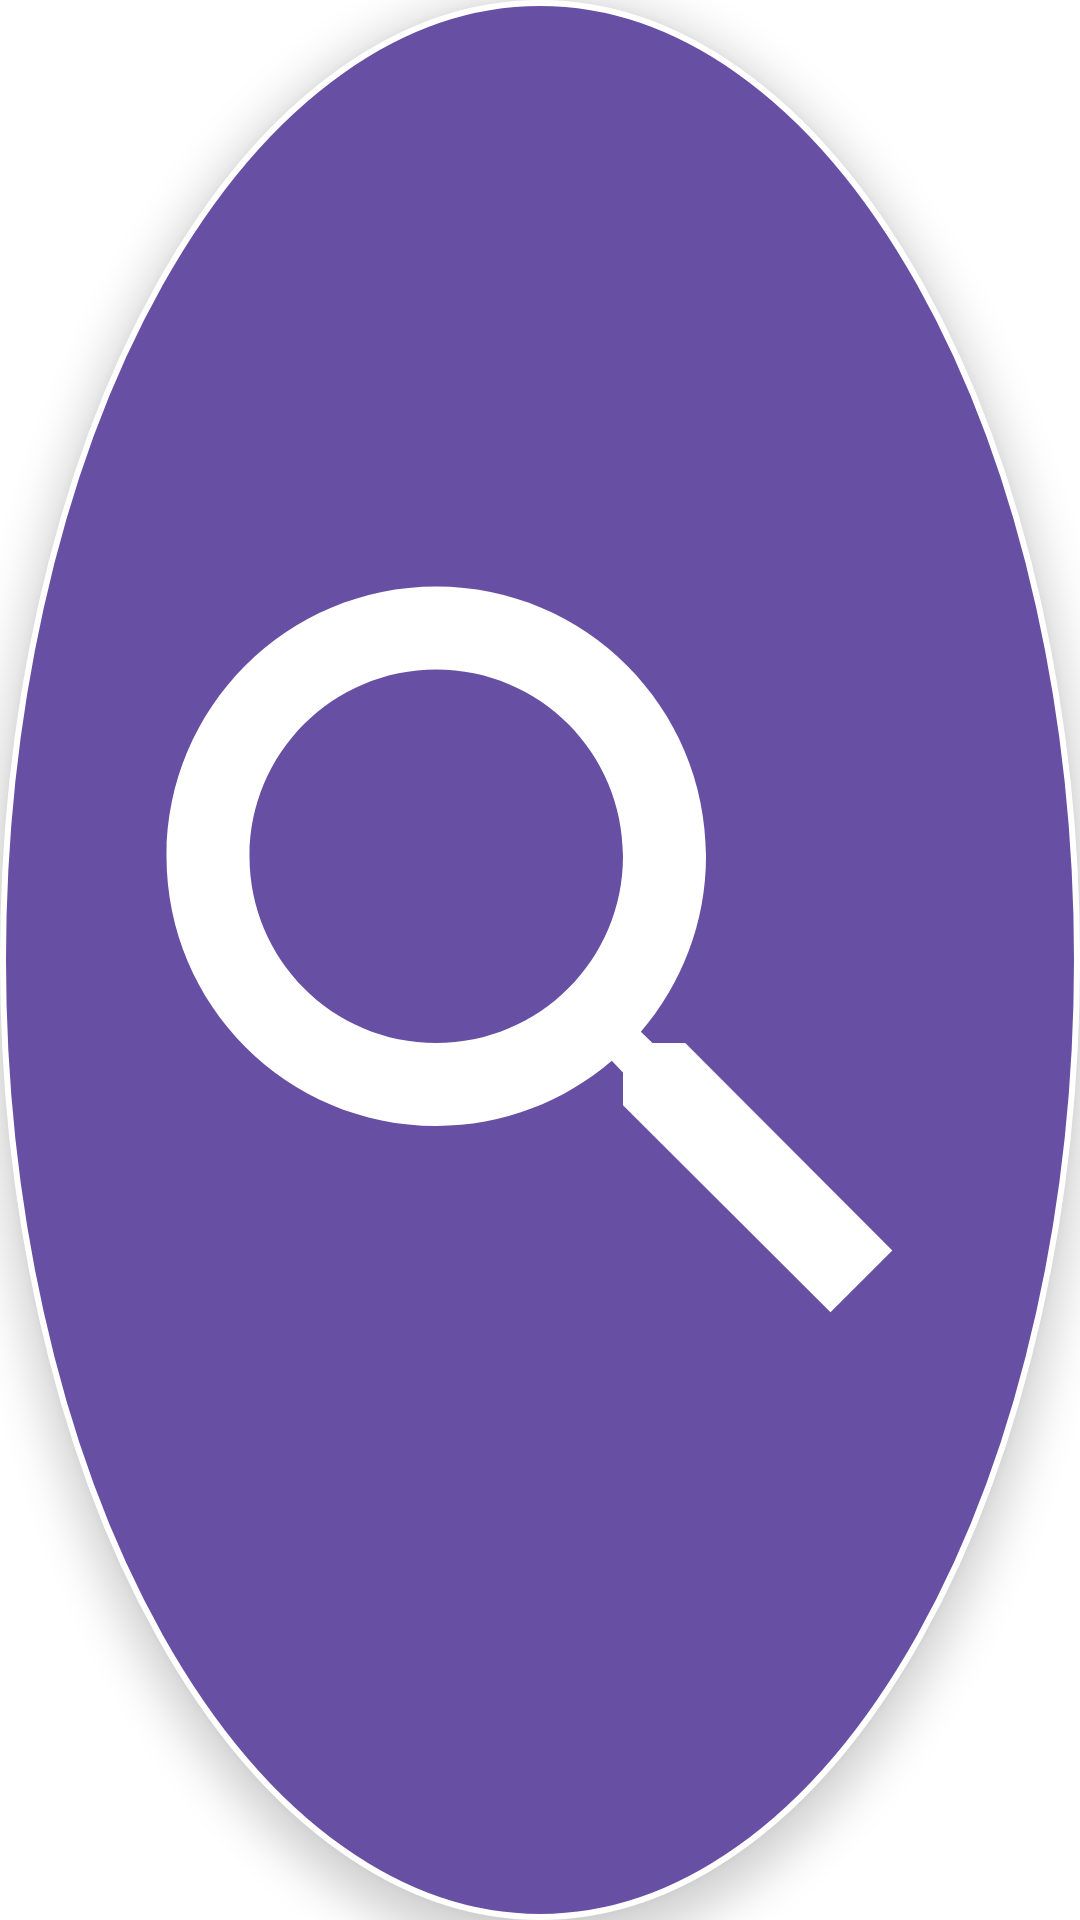

Reconstruct the res/layout file that produces this screen, plus the resources it refers to.
<!-- AndroidManifest.xml: application theme Theme.NameFinder -->
<!-- res/layout/floating_button.xml -->
<?xml version="1.0" encoding="utf-8"?>
<ImageView xmlns:android="http://schemas.android.com/apk/res/android"
    android:id="@+id/floatingIcon"
    android:layout_width="60dp"
    android:layout_height="60dp"
    android:src="@drawable/ic_search_circle"
    android:background="@drawable/circle_bg"
    android:padding="14dp"
    android:elevation="8dp" />
<!-- resources referenced by this layout -->
<resources>
  <!-- drawable circle_bg (drawable) -->
  <?xml version="1.0" encoding="utf-8"?>
  <shape xmlns:android="http://schemas.android.com/apk/res/android" android:shape="oval">
      <solid android:color="#6750A4" />
      <stroke android:width="2dp" android:color="#FFFFFF" />
  </shape>
  <!-- drawable ic_search_circle (drawable) -->
  <vector xmlns:android="http://schemas.android.com/apk/res/android"
      android:width="24dp"
      android:height="24dp"
      android:viewportWidth="24"
      android:viewportHeight="24"
      android:tint="#FFFFFF">
      <path
          android:fillColor="#FFFFFF"
          android:pathData="M15.5,14h-0.79l-0.28,-0.27C15.41,12.59 16,11.11 16,9.5 16,5.91 13.09,3 9.5,3S3,5.91 3,9.5 5.91,16 9.5,16c1.61,0 3.09,-0.59 4.23,-1.57l0.27,0.28v0.79l5,4.99L20.49,19l-4.99,-5zM9.5,14C7.01,14 5,11.99 5,9.5S7.01,5 9.5,5 14,7.01 14,9.5 11.99,14 9.5,14z" />
  </vector>
  <style name="Theme.NameFinder" parent="Theme.MaterialComponents.DayNight.NoActionBar">
          <item name="colorPrimary">@color/purple_500</item>
      </style>
  <color name="purple_500">#6750A4</color>
</resources>
